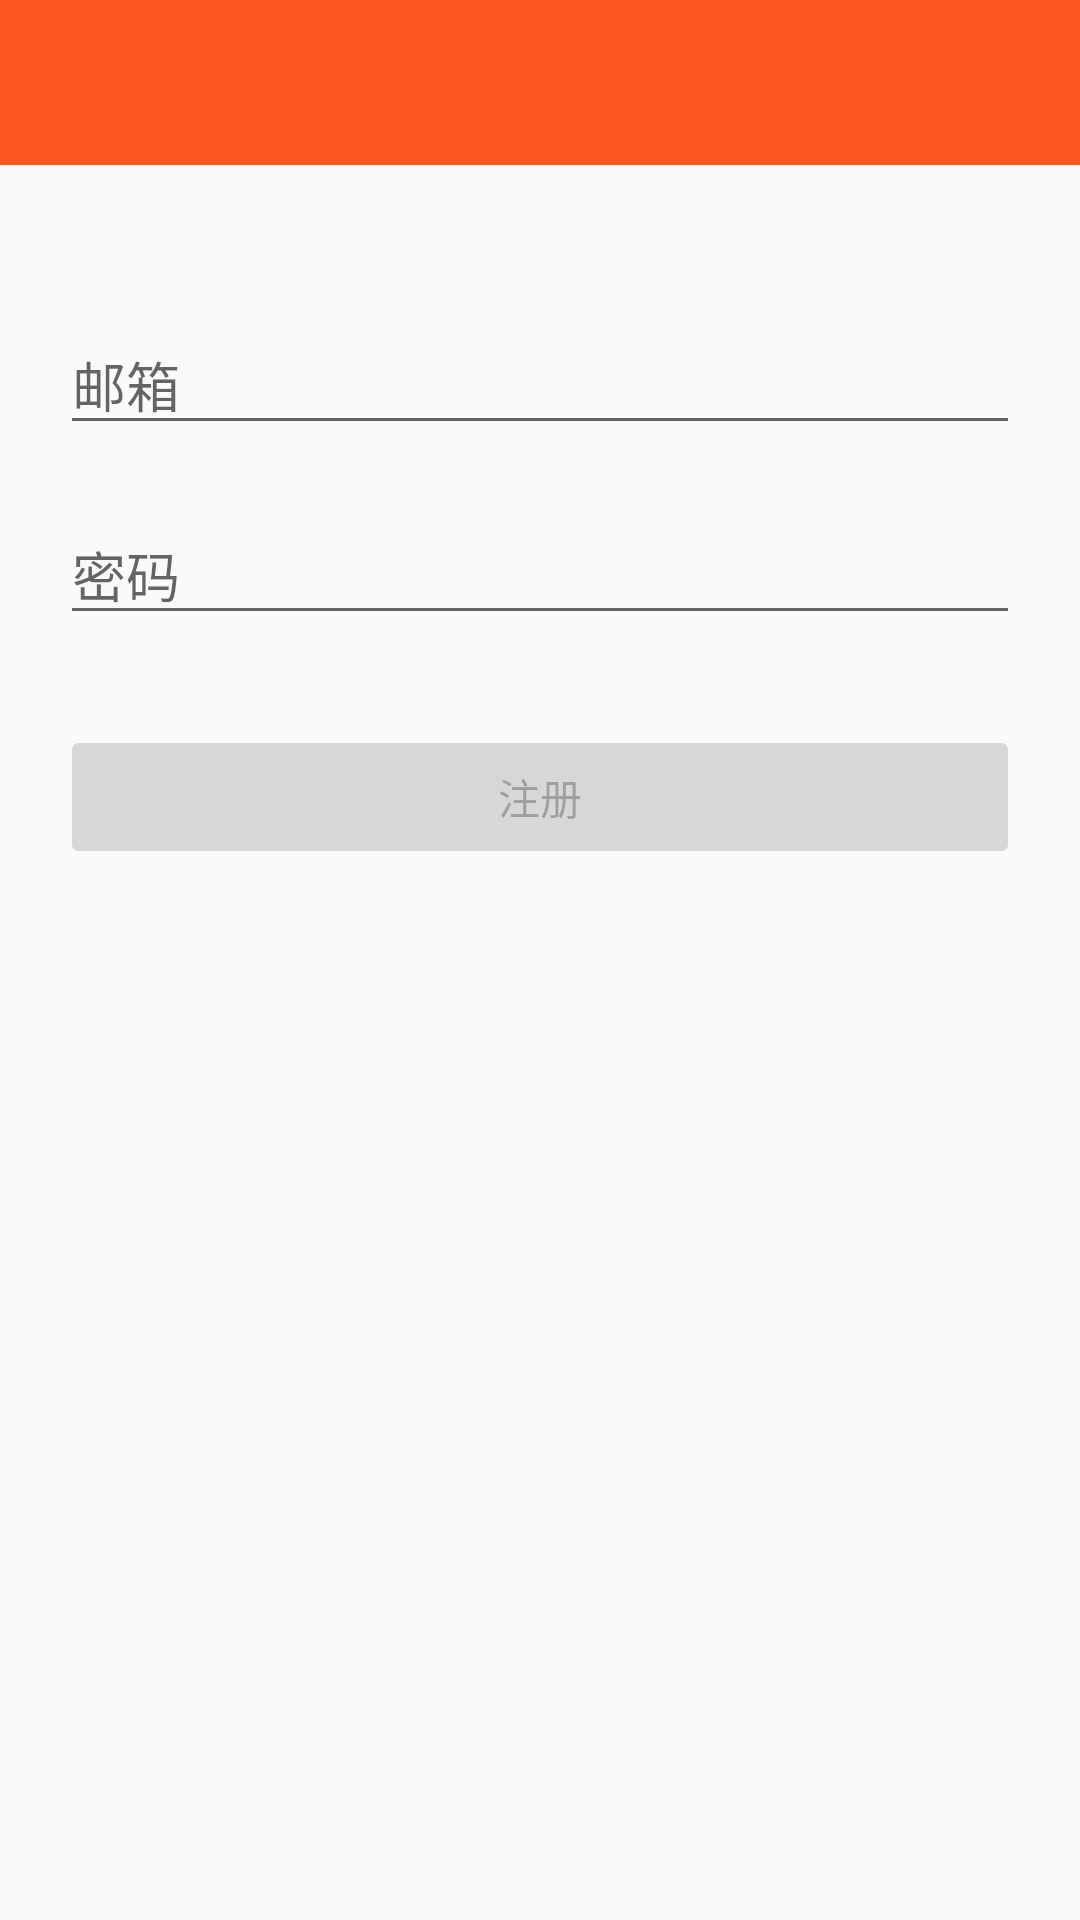

Layout XML and referenced resources for this Android screen:
<!-- AndroidManifest.xml: application theme AppTheme -->
<!-- res/layout/activity_register.xml -->
<?xml version="1.0" encoding="utf-8"?>
<LinearLayout xmlns:android="http://schemas.android.com/apk/res/android"
    android:layout_width="match_parent"
    android:layout_height="match_parent"
    android:orientation="vertical">

    <include layout="@layout/toolbar" />

    <LinearLayout
        android:layout_width="match_parent"
        android:layout_height="wrap_content"
        android:layout_marginTop="30dp"
        android:orientation="vertical">

        <EditText
            android:id="@+id/register_etEmail"
            android:layout_width="match_parent"
            android:layout_height="wrap_content"
            android:layout_marginLeft="20dp"
            android:layout_marginRight="20dp"
            android:layout_marginTop="20dp"
            android:hint="@string/email"
            android:inputType="textEmailAddress" />

        <EditText
            android:id="@+id/register_etPwd"
            android:layout_width="match_parent"
            android:layout_height="wrap_content"
            android:layout_marginLeft="20dp"
            android:layout_marginRight="20dp"
            android:layout_marginTop="20dp"
            android:hint="@string/pwd"
            android:inputType="textPassword" />

        <Button
            android:id="@+id/register_btnregister"
            android:layout_width="match_parent"
            android:layout_height="wrap_content"
            android:layout_marginLeft="20dp"
            android:layout_marginRight="20dp"
            android:layout_marginTop="30dp"
            android:enabled="false"
            android:text="@string/register" />
    </LinearLayout>

</LinearLayout>
<!-- res/layout/toolbar.xml (included above) -->
<?xml version="1.0" encoding="utf-8"?>
<android.support.v7.widget.Toolbar xmlns:android="http://schemas.android.com/apk/res/android"
    xmlns:app="http://schemas.android.com/apk/res-auto"
    android:id="@+id/toolbar"
    android:layout_width="match_parent"
    android:layout_height="55dp"
    android:background="@color/appColor"
    app:theme="@style/Theme.AppCompat">

</android.support.v7.widget.Toolbar>
<!-- resources referenced by this layout -->
<resources>
  <color name="appColor">#FF5722</color>
  <string name="email">邮箱</string>
  <string name="pwd">密码</string>
  <string name="register">注册</string>
  <style name="AppTheme" parent="Theme.AppCompat.Light.NoActionBar">
          <item name="android:windowBackground">@color/background_material_light</item>
          <item name="android:textColor">@color/black_color</item>
          <item name="android:actionMenuTextColor">@color/white</item>
      </style>
  <color name="black_color">#000000</color>
  <color name="white">#FFFFFF</color>
</resources>
